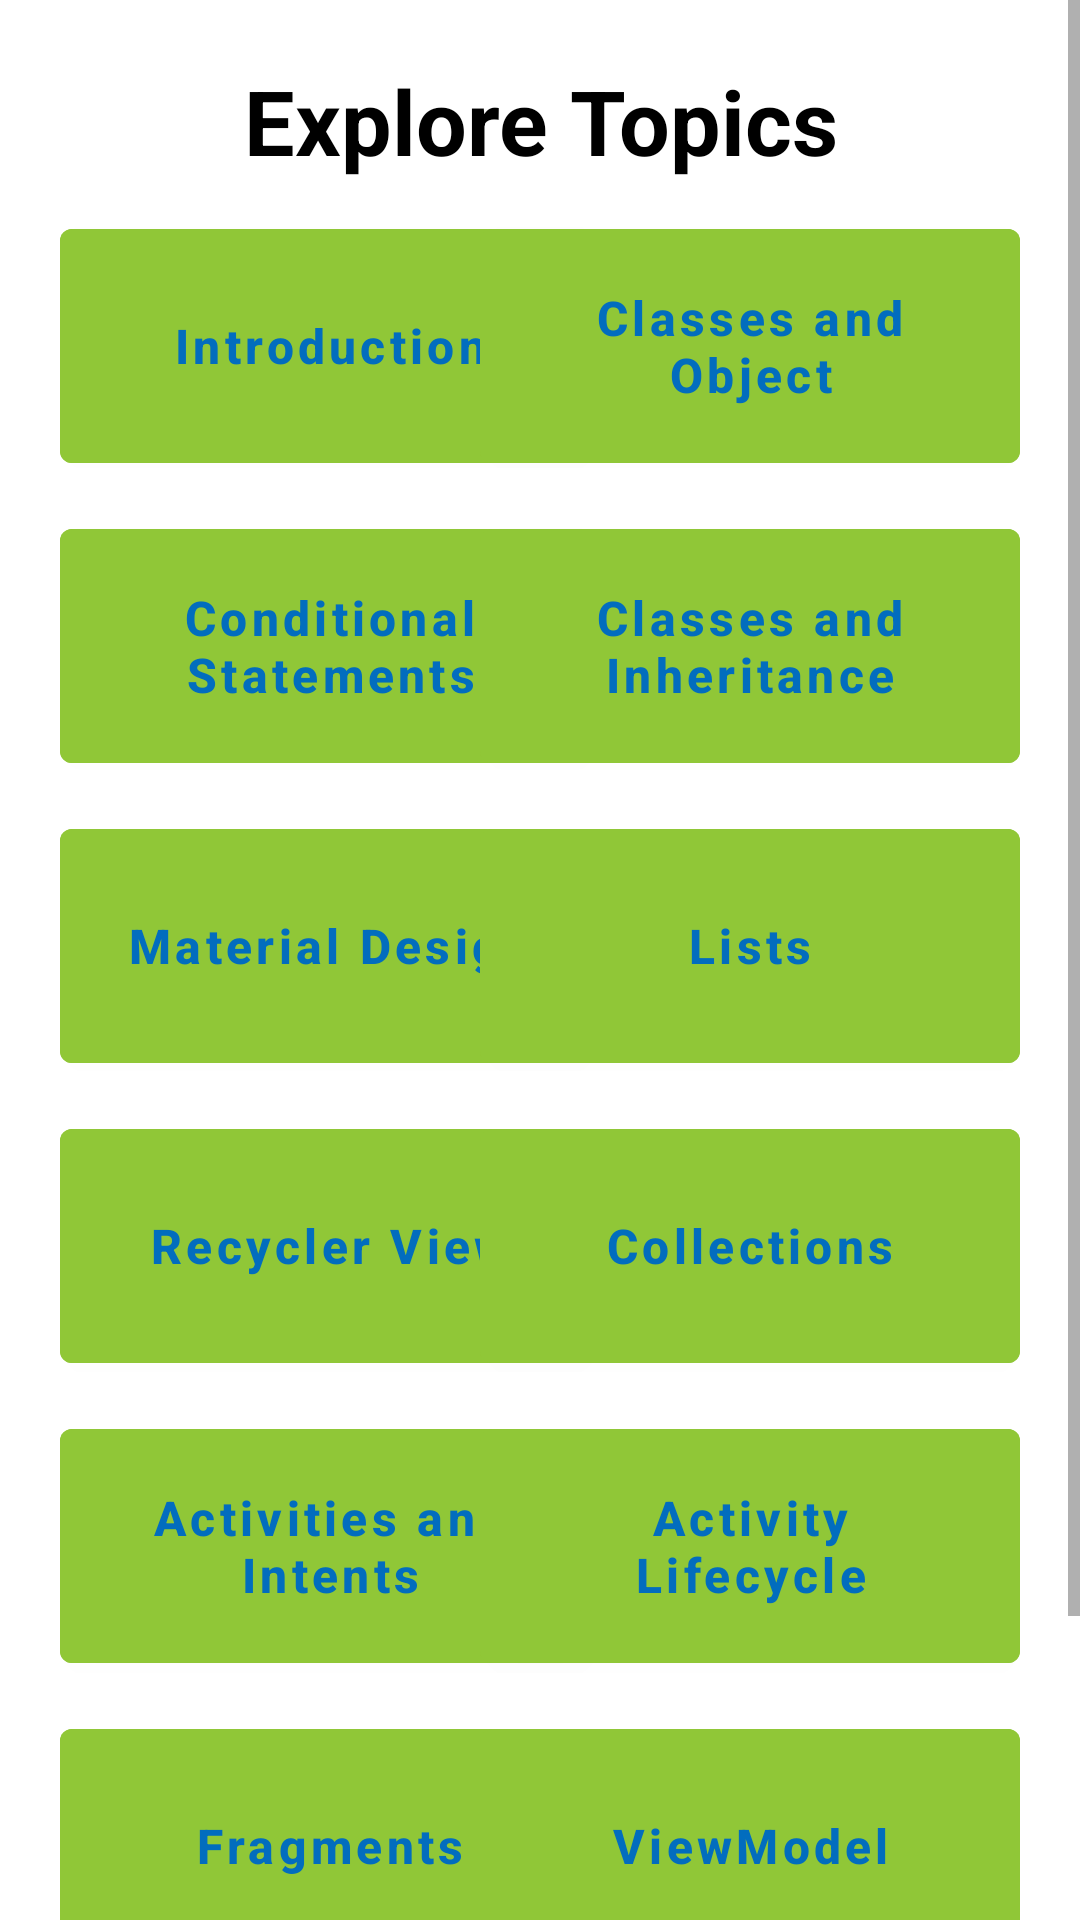

Layout XML and referenced resources for this Android screen:
<!-- AndroidManifest.xml: application theme Theme.KotlinTutor -->
<!-- res/layout/fragment_topics.xml -->
<?xml version="1.0" encoding="utf-8"?>
<ScrollView xmlns:android="http://schemas.android.com/apk/res/android"
    xmlns:app="http://schemas.android.com/apk/res-auto"
    xmlns:tools="http://schemas.android.com/tools"
    android:layout_width="match_parent"
    android:layout_height="match_parent"
    android:orientation="vertical"
    tools:context=".fragments.Topics">

    <androidx.constraintlayout.widget.ConstraintLayout
        android:layout_width="match_parent"
        android:layout_height="wrap_content"
        android:layout_marginStart="@dimen/margin20"
        android:layout_marginTop="@dimen/margin20"
        android:layout_marginEnd="@dimen/margin20"
        android:layout_marginBottom="100dp">

        <com.google.android.material.textview.MaterialTextView
            android:id="@+id/topics_heading"
            android:layout_width="match_parent"
            android:layout_height="wrap_content"
            android:text="@string/topics"
            android:textAlignment="center"
            android:textAllCaps="false"
            android:textColor="@color/black"
            android:textSize="@dimen/text30"
            android:textStyle="bold"
            app:layout_constraintTop_toTopOf="parent"
            app:layout_constraintStart_toStartOf="parent"/>

        <com.google.android.material.button.MaterialButton
            android:id="@+id/topic01"
            android:layout_width="@dimen/button_width_145"
            android:layout_height="@dimen/button_height_65"
            android:layout_marginTop="@dimen/margin10"
            android:backgroundTint="@drawable/btn_bg"
            android:text="@string/topic01"
            android:textAllCaps="false"
            android:textColor="@drawable/btn_text_color"
            android:textSize="@dimen/text16"
            android:textStyle="bold"
            app:layout_constraintStart_toStartOf="parent"
            app:layout_constraintTop_toBottomOf="@id/topics_heading" />

        <com.google.android.material.button.MaterialButton
            android:id="@+id/topic02"
            android:layout_width="@dimen/button_width_145"
            android:layout_height="@dimen/button_height_65"
            android:layout_marginTop="@dimen/margin10"
            android:backgroundTint="@drawable/btn_bg"
            android:text="@string/topic02"
            android:textAllCaps="false"
            android:textColor="@drawable/btn_text_color"
            android:textSize="@dimen/text16"
            android:textStyle="bold"
            app:layout_constraintEnd_toEndOf="parent"
            app:layout_constraintTop_toBottomOf="@id/topics_heading" />

        <com.google.android.material.button.MaterialButton
            android:id="@+id/topic03"
            android:layout_width="@dimen/button_width_145"
            android:layout_height="@dimen/button_height_65"
            android:layout_marginTop="@dimen/margin10"
            android:backgroundTint="@drawable/btn_bg"
            android:text="@string/topic03"
            android:textAllCaps="false"
            android:textColor="@drawable/btn_text_color"
            android:textSize="@dimen/text16"
            android:textStyle="bold"
            app:layout_constraintStart_toStartOf="parent"
            app:layout_constraintTop_toBottomOf="@id/topic01" />

        <com.google.android.material.button.MaterialButton
            android:id="@+id/topic04"
            android:layout_width="@dimen/button_width_145"
            android:layout_height="@dimen/button_height_65"
            android:layout_marginTop="@dimen/margin10"
            android:backgroundTint="@drawable/btn_bg"
            android:text="@string/topic04"
            android:textAllCaps="false"
            android:textColor="@drawable/btn_text_color"
            android:textSize="@dimen/text16"
            android:textStyle="bold"
            app:layout_constraintEnd_toEndOf="parent"
            app:layout_constraintTop_toBottomOf="@id/topic02" />

        <com.google.android.material.button.MaterialButton
            android:id="@+id/topic05"
            android:layout_width="@dimen/button_width_145"
            android:layout_height="@dimen/button_height_65"
            android:layout_marginTop="@dimen/margin10"
            android:backgroundTint="@drawable/btn_bg"
            android:text="@string/topic05"
            android:textAllCaps="false"
            android:textColor="@drawable/btn_text_color"
            android:textSize="@dimen/text16"
            android:textStyle="bold"
            app:layout_constraintStart_toStartOf="parent"
            app:layout_constraintTop_toBottomOf="@id/topic03" />

        <com.google.android.material.button.MaterialButton
            android:id="@+id/topic06"
            android:layout_width="@dimen/button_width_145"
            android:layout_height="@dimen/button_height_65"
            android:layout_marginTop="@dimen/margin10"
            android:backgroundTint="@drawable/btn_bg"
            android:text="@string/topic06"
            android:textAllCaps="false"
            android:textColor="@drawable/btn_text_color"
            android:textSize="@dimen/text16"
            android:textStyle="bold"
            app:layout_constraintEnd_toEndOf="parent"
            app:layout_constraintTop_toBottomOf="@id/topic04" />

        <com.google.android.material.button.MaterialButton
            android:id="@+id/topic07"
            android:layout_width="@dimen/button_width_145"
            android:layout_height="@dimen/button_height_65"
            android:layout_marginTop="@dimen/margin10"
            android:backgroundTint="@drawable/btn_bg"
            android:text="@string/topic07"
            android:textAllCaps="false"
            android:textColor="@drawable/btn_text_color"
            android:textSize="@dimen/text16"
            android:textStyle="bold"
            app:layout_constraintStart_toStartOf="parent"
            app:layout_constraintTop_toBottomOf="@id/topic05" />

        <com.google.android.material.button.MaterialButton
            android:id="@+id/topic08"
            android:layout_width="@dimen/button_width_145"
            android:layout_height="@dimen/button_height_65"
            android:layout_marginTop="@dimen/margin10"
            android:backgroundTint="@drawable/btn_bg"
            android:text="@string/topic08"
            android:textAllCaps="false"
            android:textColor="@drawable/btn_text_color"
            android:textSize="@dimen/text16"
            android:textStyle="bold"
            app:layout_constraintEnd_toEndOf="parent"
            app:layout_constraintTop_toBottomOf="@id/topic06" />

        <com.google.android.material.button.MaterialButton
            android:id="@+id/topic09"
            android:layout_width="@dimen/button_width_145"
            android:layout_height="@dimen/button_height_65"
            android:layout_marginTop="@dimen/margin10"
            android:backgroundTint="@drawable/btn_bg"
            android:text="@string/topic09"
            android:textAllCaps="false"
            android:textColor="@drawable/btn_text_color"
            android:textSize="@dimen/text16"
            android:textStyle="bold"
            app:layout_constraintStart_toStartOf="parent"
            app:layout_constraintTop_toBottomOf="@id/topic07" />

        <com.google.android.material.button.MaterialButton
            android:id="@+id/topic10"
            android:layout_width="@dimen/button_width_145"
            android:layout_height="@dimen/button_height_65"
            android:layout_marginTop="@dimen/margin10"
            android:backgroundTint="@drawable/btn_bg"
            android:text="@string/topic10"
            android:textAllCaps="false"
            android:textColor="@drawable/btn_text_color"
            android:textSize="@dimen/text16"
            android:textStyle="bold"
            app:layout_constraintEnd_toEndOf="parent"
            app:layout_constraintTop_toBottomOf="@id/topic08" />

        <com.google.android.material.button.MaterialButton
            android:id="@+id/topic11"
            android:layout_width="@dimen/button_width_145"
            android:layout_height="@dimen/button_height_65"
            android:layout_marginTop="@dimen/margin10"
            android:backgroundTint="@drawable/btn_bg"
            android:text="@string/topic11"
            android:textAllCaps="false"
            android:textColor="@drawable/btn_text_color"
            android:textSize="@dimen/text16"
            android:textStyle="bold"
            app:layout_constraintStart_toStartOf="parent"
            app:layout_constraintTop_toBottomOf="@id/topic09" />

        <com.google.android.material.button.MaterialButton
            android:id="@+id/topic12"
            android:layout_width="@dimen/button_width_145"
            android:layout_height="@dimen/button_height_65"
            android:layout_marginTop="@dimen/margin10"
            android:backgroundTint="@drawable/btn_bg"
            android:text="@string/topic12"
            android:textAllCaps="false"
            android:textColor="@drawable/btn_text_color"
            android:textSize="@dimen/text16"
            android:textStyle="bold"
            app:layout_constraintEnd_toEndOf="parent"
            app:layout_constraintTop_toBottomOf="@id/topic10" />

        <com.google.android.material.button.MaterialButton
            android:id="@+id/topic13"
            android:layout_width="@dimen/button_width_145"
            android:layout_height="@dimen/button_height_65"
            android:layout_marginTop="@dimen/margin10"
            android:backgroundTint="@drawable/btn_bg"
            android:text="@string/topic13"
            android:textAllCaps="false"
            android:textColor="@drawable/btn_text_color"
            android:textSize="@dimen/text16"
            android:textStyle="bold"
            app:layout_constraintStart_toStartOf="parent"
            app:layout_constraintTop_toBottomOf="@id/topic11" />

        <com.google.android.material.button.MaterialButton
            android:id="@+id/topic14"
            android:layout_width="@dimen/button_width_145"
            android:layout_height="@dimen/button_height_65"
            android:layout_marginTop="@dimen/margin10"
            android:backgroundTint="@drawable/btn_bg"
            android:text="@string/topic14"
            android:textAllCaps="false"
            android:textColor="@drawable/btn_text_color"
            android:textSize="@dimen/text16"
            android:textStyle="bold"
            app:layout_constraintEnd_toEndOf="parent"
            app:layout_constraintTop_toBottomOf="@id/topic12" />


    </androidx.constraintlayout.widget.ConstraintLayout>


</ScrollView>
<!-- resources referenced by this layout -->
<resources>
  <color name="black">#FF000000</color>
  <dimen name="button_height_65">90dp</dimen>
  <dimen name="button_width_145">180dp</dimen>
  <dimen name="margin10">10dp</dimen>
  <dimen name="margin20">20dp</dimen>
  <dimen name="text16">16sp</dimen>
  <dimen name="text30">30sp</dimen>
  <!-- drawable btn_bg (drawable) -->
  <?xml version="1.0" encoding="utf-8"?>
  <selector xmlns:android="http://schemas.android.com/apk/res/android">
      
      <item android:color="@color/kodecamp_green_100" android:state_focused="true" android:state_pressed="false" />
  
      
      <item android:color="@color/kodecamp_blue_100" android:state_focused="true" android:state_pressed="true" />
  
      
      <item android:color="@color/kodecamp_blue_100" android:state_focused="false" android:state_pressed="true" />
  
      
      <item android:color="@color/kodecamp_green_100"/>
  </selector>
  <!-- drawable btn_text_color (drawable) -->
  <?xml version="1.0" encoding="utf-8"?>
  <selector xmlns:android="http://schemas.android.com/apk/res/android">
      
      <item android:color="@color/kodecamp_blue_100" android:state_focused="true" android:state_pressed="false" />
  
      
      <item android:color="@color/white" android:state_focused="true" android:state_pressed="true" />
  
      
      <item android:color="@color/white" android:state_focused="false" android:state_pressed="true" />
  
      
      <item android:color="@color/kodecamp_blue_100"/>
  </selector>
  <string name="topic01">Introduction</string>
  <string name="topic02">Classes and Object</string>
  <string name="topic03">Conditional Statements</string>
  <string name="topic04">Classes and Inheritance</string>
  <string name="topic05">Material Design</string>
  <string name="topic06">Lists</string>
  <string name="topic07">Recycler View</string>
  <string name="topic08">Collections</string>
  <string name="topic09">Activities and Intents</string>
  <string name="topic10">Activity Lifecycle</string>
  <string name="topic11">Fragments</string>
  <string name="topic12">ViewModel</string>
  <string name="topic13">Understanding Live Data</string>
  <string name="topic14">Shared ViewModel</string>
  <string name="topics">Explore Topics</string>
  <style name="Theme.KotlinTutor" parent="Theme.MaterialComponents.DayNight.DarkActionBar">
          
          <item name="colorPrimary">@color/kodecamp_blue_100</item>
          <item name="colorPrimaryVariant">@color/kodecamp_blue_100</item>
          <item name="colorOnPrimary">@color/white</item>
          
          <item name="colorSecondary">@color/kodecamp_green_100</item>
          <item name="colorSecondaryVariant">@color/kodecamp_green_100</item>
          <item name="colorOnSecondary">@color/white</item>
          
          <item name="android:statusBarColor" tools:targetApi="l">?attr/colorPrimaryVariant</item>
          
      </style>
  <color name="kodecamp_green_100">#FF90C737</color>
  <color name="kodecamp_blue_100">#FF026DBE</color>
  <color name="white">#FFFFFFFF</color>
</resources>
